Run: headless pygame with SDL's dummy video driver; simulated clock (each Clock.tick advances the game by its frame time, no real sleeping); random seed 0; keys injected as events and as key.get_pressed() state; no mouse input.
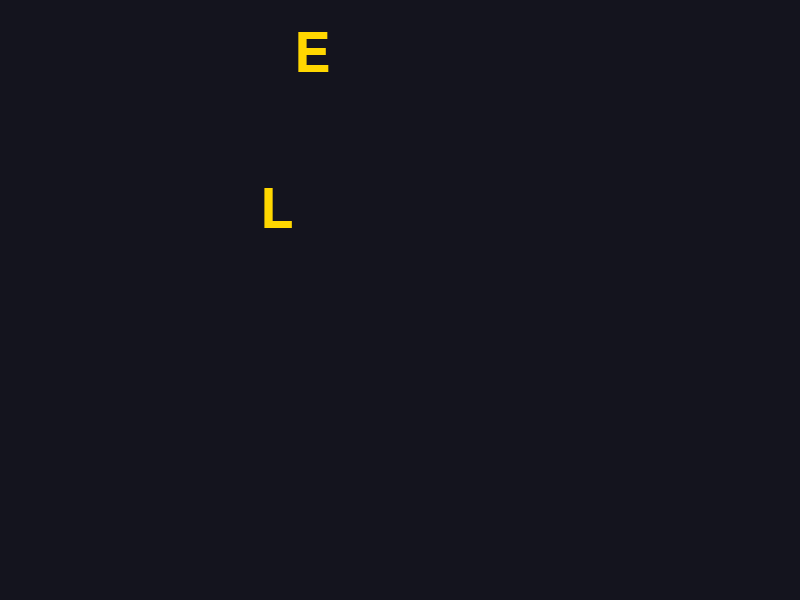
Frame 1 of 4 · flips 1–60 · no input
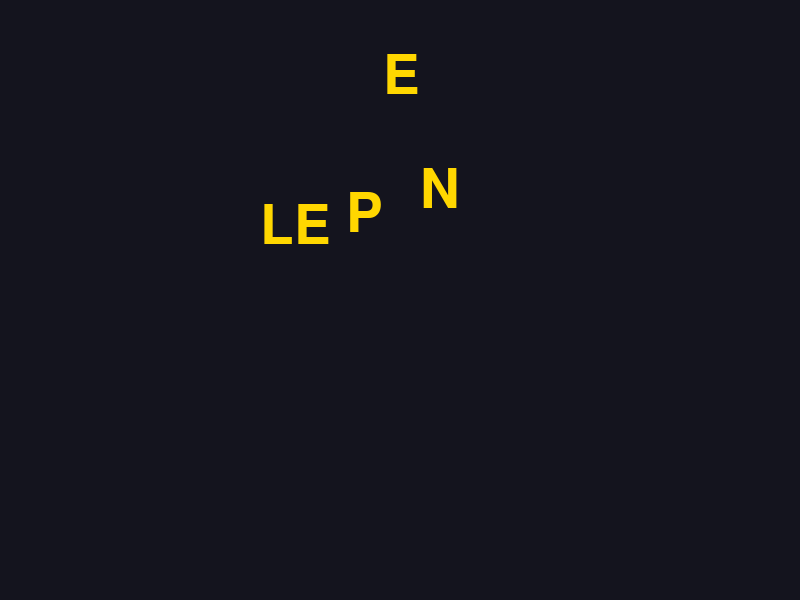
Frame 2 of 4 · flips 61–180 · tapped SPACE, RETURN · held RIGHT (→), D
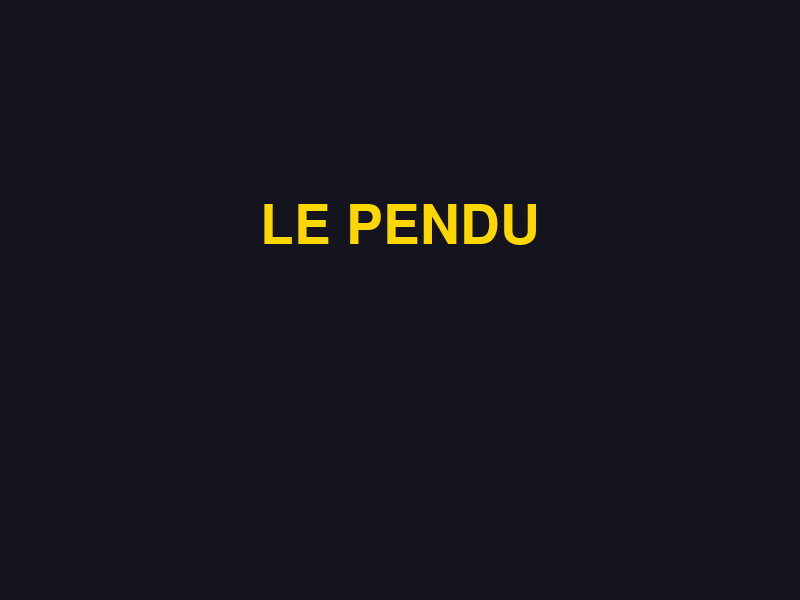
Frame 3 of 4 · flips 181–300 · held DOWN (↓), S
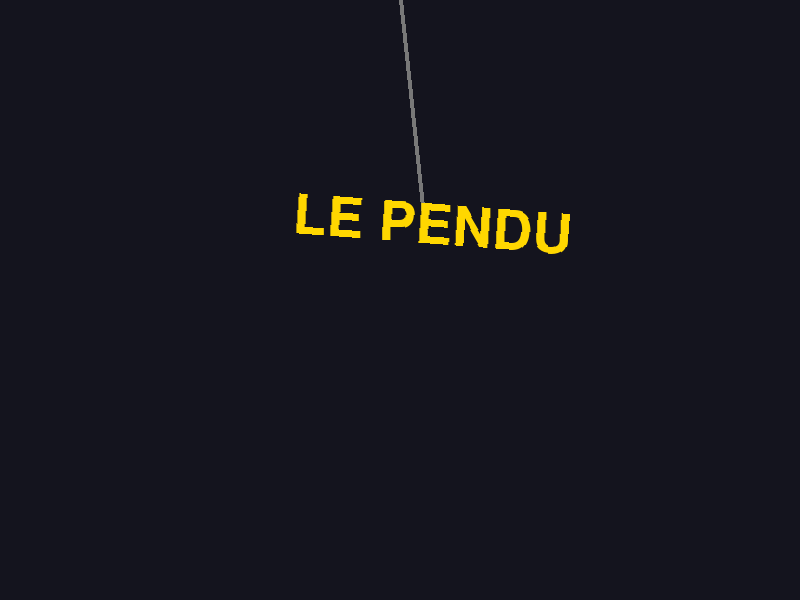
Frame 4 of 4 · flips 301–420 · held LEFT (←), A, UP (↑), W

The pygame program that drew these frames:

import pygame
import math

class DroppingLetter:
    """Gère une lettre individuelle qui tombe."""
    def __init__(self, char, font, color, final_x, final_y, delay):
        self.image = font.render(char, True, color)
        self.x = final_x
        self.final_y = final_y
        self.y = -100 - (delay * 150) # Départ hors écran
        self.vy = 0
        self.gravity = 0.8
        self.bounce = -0.5
        self.landed = False

    def update(self):
        if not self.landed:
            self.vy += self.gravity
            self.y += self.vy
            
            # Contact avec le sol
            if self.y >= self.final_y:
                self.y = self.final_y
                self.vy *= self.bounce
                # Arrêt si le rebond est trop faible
                if abs(self.vy) < 1:
                    self.vy = 0
                    self.landed = True

    def draw(self, surface):
        surface.blit(self.image, (self.x, self.y))


class IntroScene:
    """Gère toute la scène d'intro (Chute + Balancier)."""
    def __init__(self, screen_width, screen_height, text="LE PENDU"):
        self.width = screen_width
        self.height = screen_height
        
        # --- Configuration ---
        self.font = pygame.font.SysFont("comicsansms", 80)
        self.color = (255, 215, 0) # Or
        self.rope_color = (120, 120, 120)
        
        # --- Calculs de positionnement ---
        self.base_y = screen_height // 3  # Hauteur d'atterrissage
        
        # 1. Création des lettres individuelles
        self.letters = []
        total_width = 0
        spacings = []
        
        # Pré-calcul de la largeur pour centrer
        for char in text:
            w = self.font.size(char)[0]
            spacings.append(w)
            total_width += w
            
        current_x = (self.width - total_width) // 2
        
        for i, char in enumerate(text):
            # i * 4 crée le décalage de chute entre les lettres
            self.letters.append(DroppingLetter(char, self.font, self.color, current_x, self.base_y, i * 4))
            current_x += spacings[i]

        # 2. Création de la surface fusionnée (pour le balancier)
        self.full_text_surf = pygame.Surface((total_width, 150), pygame.SRCALPHA)
        cx = 0
        for i, char in enumerate(text):
            char_img = self.font.render(char, True, self.color)
            self.full_text_surf.blit(char_img, (cx, 0))
            cx += spacings[i]

        # --- Variables d'état ---
        self.state = "DROPPING" # ou "SWINGING"
        self.is_finished = False # Devient True quand le joueur appuie sur ESPACE
        
        # --- Physique du pendule ---
        self.swing_time = 0
        self.pivot_x = self.width // 2
        self.pivot_y = -100
        # Calcul précis de la longueur de corde pour éviter le saut
        self.rope_length = self.base_y - self.pivot_y + (self.full_text_surf.get_height() // 2)

    def update(self):
        """Met à jour la logique. À appeler à chaque frame."""
        
        if self.state == "DROPPING":
            all_landed = True
            for letter in self.letters:
                letter.update()
                if not letter.landed:
                    all_landed = False
            
            if all_landed:
                # Transition automatique
                self.state = "SWINGING"

        elif self.state == "SWINGING":
            self.swing_time += 0.05

    def handle_event(self, event):
        """Gère les entrées clavier pour cette scène."""
        if self.state == "SWINGING" and event.type == pygame.KEYDOWN:
            if event.key == pygame.K_SPACE:
                self.is_finished = True # Signal pour le main.py de changer d'écran

    def draw(self, screen):
        """Dessine l'état actuel sur l'écran."""
        
        if self.state == "DROPPING":
            for letter in self.letters:
                letter.draw(screen)

        elif self.state == "SWINGING":
            # Calcul de l'angle
            angle_rad = math.sin(self.swing_time) * 0.15
            angle_deg = math.degrees(angle_rad)

            # Calcul position du texte
            text_center_x = self.pivot_x - (self.rope_length * math.sin(angle_rad))
            text_center_y = self.pivot_y + (self.rope_length * math.cos(angle_rad))

            # Rotation de l'image
            rotated_img = pygame.transform.rotate(self.full_text_surf, angle_deg)
            new_rect = rotated_img.get_rect(center=(text_center_x, text_center_y))

            # Corde
            rope_end_x = self.pivot_x - ((self.rope_length - 40) * math.sin(angle_rad))
            rope_end_y = self.pivot_y + ((self.rope_length - 40) * math.cos(angle_rad))
            pygame.draw.line(screen, self.rope_color, (self.pivot_x, 0), (rope_end_x, rope_end_y), 4)

            # Texte
            screen.blit(rotated_img, new_rect)
            
            # Message clignotant
            if int(self.swing_time * 2) % 2 == 0:
                font_msg = pygame.font.SysFont("arial", 20)
                msg = font_msg.render("Appuyez sur ESPACE", True, (150, 150, 150))
                screen.blit(msg, (self.width//2 - msg.get_width()//2, self.height - 50))
                
import pygame
# from intro import IntroScene  <-- Si tu as mis la classe dans un fichier intro.py

# Setup basique
pygame.init()
WIDTH, HEIGHT = 800, 600
screen = pygame.display.set_mode((WIDTH, HEIGHT))
clock = pygame.time.Clock()

# 1. On instancie l'animation
intro = IntroScene(WIDTH, HEIGHT, text="LE PENDU")

# --- BOUCLE DE L'INTRO ---
intro_running = True
while intro_running:
    screen.fill((20, 20, 30)) # Fond sombre
    
    # Gestion des événements via la classe
    for event in pygame.event.get():
        if event.type == pygame.QUIT:
            intro_running = False
            pygame.quit()
            exit()
            
        # On passe l'événement à la classe Intro
        intro.handle_event(event)

    # Si l'intro signale qu'elle est finie (Space appuyé), on sort de la boucle
    if intro.is_finished:
        intro_running = False

    # Mise à jour et Dessin
    intro.update()
    intro.draw(screen)

    pygame.display.flip()
    clock.tick(60)

# --- LE VRAI JEU COMMENCE ICI ---
print("Lancement du jeu principal...")
# while game_running: ...
